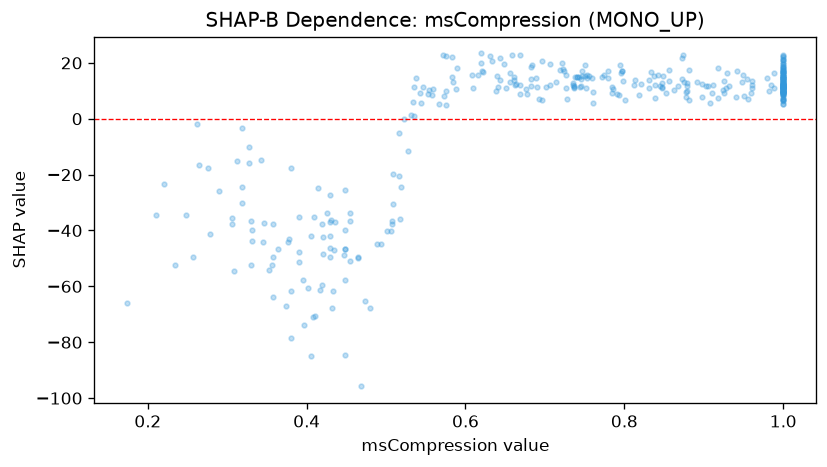

Source data for this figure (header and first rows):
feature_value, shap_value
0.794, 19.17
1.0, 16.5
0.856, 17.36
0.448, -84.71
1.0, 20.41
1.0, 22.58
0.234, -52.35
1.0, 18.45
0.583, 21.94
0.882, 17.56
1.0, 18.62
1.0, 22.67
1.0, 17.77
0.62, 23.37
0.22, -23.26
0.838, 12.06
0.331, -39.83
0.575, 22.29
1.0, 14.37
0.989, 16.28
0.714, 13.02
0.405, -85.09
0.741, 14.92
1.0, 20.88
0.648, 19.6
1.0, 16.06
0.257, -49.55
1.0, 22.27
1.0, 19.61
0.751, 19.08
0.589, 18.24
0.469, -95.79
1.0, 9.638
0.78, 17.07
1.0, 20.85
1.0, 18.3
1.0, 17.57
0.721, 19.99
0.658, 22.94
0.684, 19.13
0.419, -59.44
0.701, 11.23
0.833, 16.89
0.644, 21.75
1.0, 21.34
0.872, 21.87
0.572, 22.78
1.0, 8.407
0.644, 14
1.0, 16.83
0.785, 9.308
0.639, 9.96
1.0, 14.6
0.508, -37.53
0.879, 12.89
0.774, 15.72
0.622, 16.64
1.0, 15.97
0.661, 14.94
1.0, 6.825
... 317 more rows
